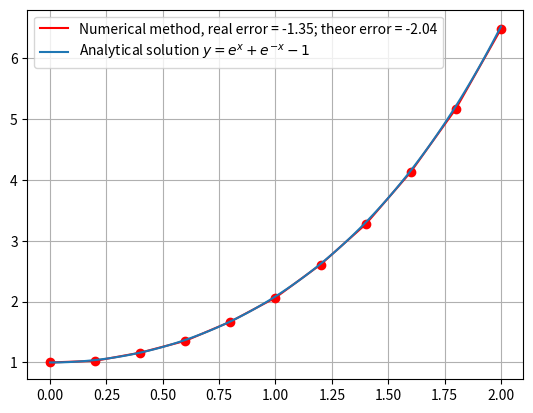

The matplotlib source for this figure:
import matplotlib.pylab as plt
import numpy as np

#
# Grid method for solving integral equations
#
#                        x
#                       /\
# The equation y' = x + | y dx
#                      \/
#                       0
#
# Grid method:
#
# (yi+1-yi-1)/2/d - d*sum(yj+1+yj,j=0, j=i-1)/2 = xi

N = 10
lim = [0, 2]
y0 = 1

def solve(lim, N):
    d = (lim[1] - lim[0])/N

    xa=np.linspace(lim[0], lim[1], N+1)
    A = np.zeros((N+1,N+1))
    B = np.zeros(N+1)

    A[0, 0] = 1
    B[0] = y0

    for ii in range(1,N):
        B[ii] = xa[ii]

        A[ii, 0:ii] = -d
        A[ii, 0] = -d/2
        A[ii, ii-1] += -1/2/d
        A[ii, ii] = -d/2
        A[ii, ii+1] = 1/2/d

    A[-1, :] = -d
    A[-1, 0] = -d/2
    A[-1, -1] = -d/2

    A[-1, -1] += 3/2/d
    A[-1, -2] += -2/d
    A[-1, -3] += 1/2/d
    B[-1] = xa[-1]

    ya = np.linalg.solve(A, B)

    return [xa, ya]

xa, ya = solve(lim, N)
xa1, ya1 = solve(lim, N*2)
xa2, ya2 = solve(lim, N*4)

dy1 = np.max(np.abs(ya - ya1[::2]))
dy2 = np.max(np.abs(ya1 - ya2[::2]))
q=dy1/dy2
theor_err = np.log(dy1/(q-1))/np.log(10)

real_err=np.log(np.max(np.abs(ya-1*np.exp(xa)-1*np.exp(-xa)+1)))/np.log(10)

plt.plot(xa, ya, 'r', label="Numerical method, real error = %.2f; theor error = %.2f" % (real_err, theor_err))
plt.plot(xa, ya, 'ro')

x = np.linspace(0, 2, 100)
plt.plot(x, 1*np.exp(x)+1*np.exp(-x)-1, label=r'Analytical solution $y = e^x + e^{-x} - 1$')

plt.grid()
plt.legend()
plt.show()
